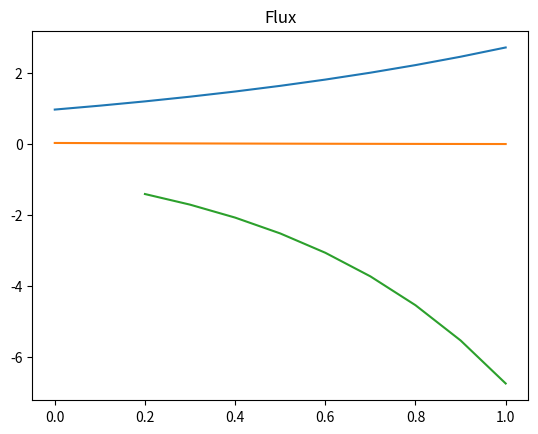

The matplotlib source for this figure:
    # Import needed packages
import numpy as np
import numpy.linalg as linalg
import matplotlib.pyplot as plt
from math import e
def main():
    # Define our matrix A
    A = np.zeros((11,11))
    A[0][0]=-.1
    A[0][1]=.1
    for i in range(9):
        A[i+1][i]=1
        A[i+1][i+1]=-2
        A[i+1][i+2]=1
    A[10][10]=.01
    A=A/.01

    # Define our vector F
    F = np.zeros((11,1))
    F[0]=1
    F[10]=e
    for i in range(1,10):
        F[i] = 2*np.exp(i*.1)
    sol = linalg.solve(A,F)

    # Define x vector
    x = [(i-1)*.1 for i in range(1,12)]

    # plot the solution
    plt.plot(x,linalg.solve(A,F))
    plt.show()

    # Define real solution to determine error
    real = "np.exp(x)"
    # Create rl as place holder for error
    rl = [0 for i in range(11)]
    for i in range(11):
        x= i*.1
        rl[i] = np.abs(eval(real) - sol[i][0])
    sum = 0

    # Find the 2-norm
    for i in rl:
        sum += i**2
    newsum = np.sqrt(sum*.1)
    x = [(i-1)*.1 for i in range(1,12)]
    # Plot error and print 2-norm
    print("2-norm:", newsum)
    plt.plot(x,rl)
    plt.show()

def alt():
    # Define our matrix A
    A = np.zeros((11,11))
    A[0][0]=-.1
    A[0][1]=.1
    for i in range(9):
        A[i+1][i]=np.exp((i+1/2)*.1)
        A[i+1][i+1]=-np.exp((i+1/2)*.1)-np.exp((i+3/2)*.1)
        A[i+1][i+2]=np.exp((i+3/2)*.1)
    A[10][10]=.01
    A=A/.01
    # Define our vector F
    F = np.zeros((11,1))
    F[0]=1+.1
    F[10]=e
    for i in range(1,10):
        F[i] = 2*np.exp(2*i*.1)
    sol = linalg.solve(A,F)
    # Define x vector
    x = [(i-1)*.1 for i in range(1,12)]

    # plot the solution
    plt.title("Solution")
    plt.plot(x,linalg.solve(A,F))
    plt.show()

    # Define real solution to determine error
    real = "np.exp(x)"
    # Create rl as place holder for error
    rl = [0 for i in range(11)]
    for i in range(11):
        x= i*.1
        rl[i] = np.abs(eval(real) - sol[i][0])
    sum = 0

    x = [(i-1)*.1 for i in range(1,12)]
    # Plot error and Flux
    plt.title("Error")
    plt.plot(x,rl)
    plt.show()

    up = []
    J = []
    x = [(i+1)*.1 for i in range(1,10)]
    for i in range(len(sol)-2):
        up.append((sol[i+2][0]-sol[i][0])*5)
    for i in range(len(up)):
        J.append(-np.exp((i+2)*.1)*up[i])
    plt.title("Flux")
    plt.plot(x,J)
    plt.show()

alt()